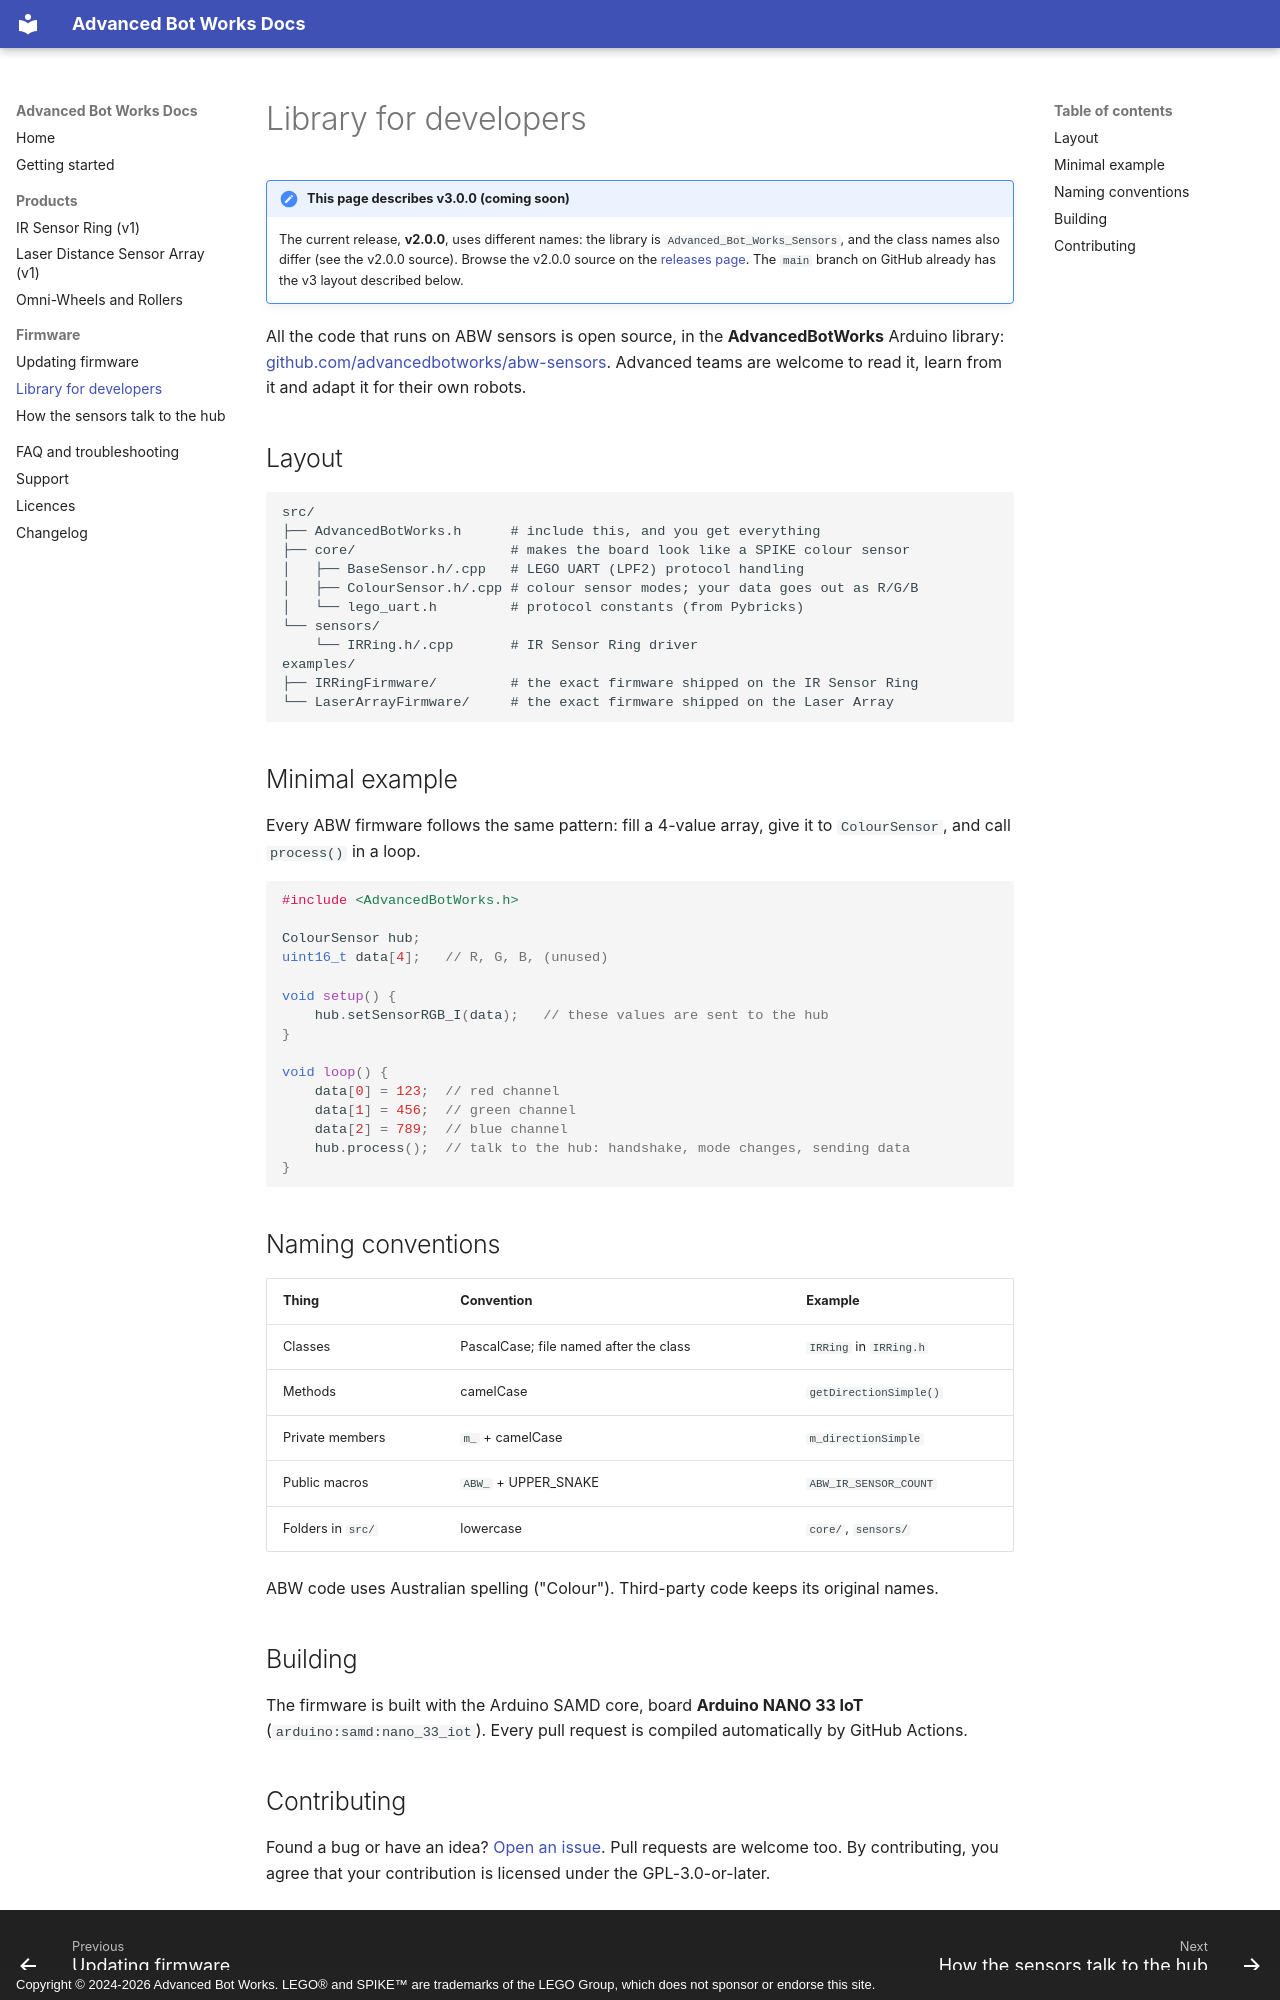

repository: advancedbotworks/abw-sensors · page: firmware/library/index.html · generator: mkdocs · copyright: Copyright © 2024-2026 Advanced Bot Works. LEGO® and SPIKE™ are trademarks of the LEGO Group, which does not sponsor or endorse this site.

# Library for developers

!!! note "This page describes v3.0.0 (coming soon)"
    The current release, **v2.0.0**, uses different names: the library is `Advanced_Bot_Works_Sensors`, and the class names also differ (see the v2.0.0 source). Browse the v2.0.0 source on the [releases page](https://github.com/advancedbotworks/abw-sensors/releases). The `main` branch on GitHub already has the v3 layout described below.

All the code that runs on ABW sensors is open source, in the **AdvancedBotWorks** Arduino library: [github.com/advancedbotworks/abw-sensors](https://github.com/advancedbotworks/abw-sensors). Advanced teams are welcome to read it, learn from it and adapt it for their own robots.

## Layout

```
src/
├── AdvancedBotWorks.h      # include this, and you get everything
├── core/                   # makes the board look like a SPIKE colour sensor
│   ├── BaseSensor.h/.cpp   # LEGO UART (LPF2) protocol handling
│   ├── ColourSensor.h/.cpp # colour sensor modes; your data goes out as R/G/B
│   └── lego_uart.h         # protocol constants (from Pybricks)
└── sensors/
    └── IRRing.h/.cpp       # IR Sensor Ring driver
examples/
├── IRRingFirmware/         # the exact firmware shipped on the IR Sensor Ring
└── LaserArrayFirmware/     # the exact firmware shipped on the Laser Array
```

## Minimal example

Every ABW firmware follows the same pattern: fill a 4-value array, give it to `ColourSensor`, and call `process()` in a loop.

```cpp
#include <AdvancedBotWorks.h>

ColourSensor hub;
uint16_t data[4];   // R, G, B, (unused)

void setup() {
    hub.setSensorRGB_I(data);   // these values are sent to the hub
}

void loop() {
    data[0] = 123;  // red channel
    data[1] = 456;  // green channel
    data[2] = 789;  // blue channel
    hub.process();  // talk to the hub: handshake, mode changes, sending data
}
```

## Naming conventions

| Thing | Convention | Example |
|---|---|---|
| Classes | PascalCase; file named after the class | `IRRing` in `IRRing.h` |
| Methods | camelCase | `getDirectionSimple()` |
| Private members | `m_` + camelCase | `m_directionSimple` |
| Public macros | `ABW_` + UPPER_SNAKE | `ABW_IR_SENSOR_COUNT` |
| Folders in `src/` | lowercase | `core/`, `sensors/` |

ABW code uses Australian spelling ("Colour"). Third-party code keeps its original names.

## Building

The firmware is built with the Arduino SAMD core, board **Arduino NANO 33 IoT** (`arduino:samd:nano_33_iot`). Every pull request is compiled automatically by GitHub Actions.
